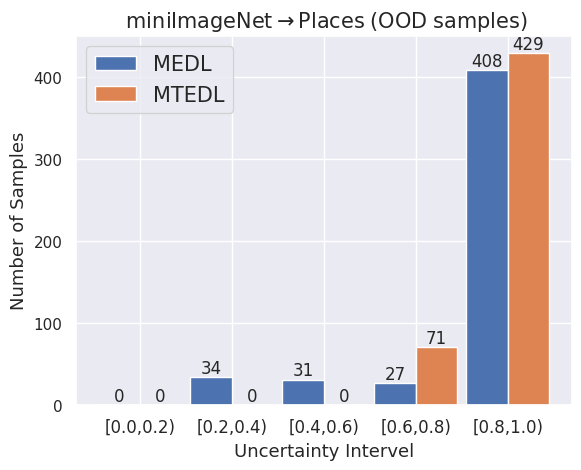

Here is the Python script that generated this plot:
import numpy as np
from matplotlib import pyplot as plt
import seaborn as sns
sns.set(color_codes=True)
plt.figure(figsize=(9, 6))
fig, ax = plt.subplots(dpi=1000)  # fig表示整张图片，ax表示图片中的各个图表
n = 5
X = np.arange(n) + 1.0
width = 0.45
# X是1,2,3,4,5,6,7,8,柱的个数
# numpy.random.uniform(low=0.0, high=1.0, size=None), normal
# uniform均匀分布的随机数，normal是正态分布的随机数，0.5-1均匀分布的数，一共有n个
MEDL = [0,34,31,27,408]
MTEDL = [0,0,0,71,429]
plt.bar(X - width / 2, MEDL, width=width, label="MEDL")
# width:柱的宽度
plt.bar(X + width / 2, MTEDL, width=width,label="MTEDL")
uncertainty_intervel = ['[0.0,0.2)','[0.2,0.4)','[0.4,0.6)','[0.6,0.8)','[0.8,1.0)']
index = np.arange(len(uncertainty_intervel))
# 水平柱状图plt.barh，属性中宽度width变成了高度height
# 打两组数据时用+
# facecolor柱状图里填充的颜色
# edgecolor是边框的颜色
# 想把一组数据打到下边，在数据前使用负号
# plt.bar(X, -Y2, width=width, facecolor='#ff9999', edgecolor='white')
# 给图加text
for x, y in zip(X, MEDL):
    plt.text(x - width / 2, y + 0.05, y, ha='center', va='bottom')

for x, y in zip(X, MTEDL):
    plt.text(x + width / 2, y + 0.05,  y, ha='center', va='bottom')
plt.xticks(index+1, uncertainty_intervel,fontsize=12)
plt.legend(fontsize=15)
ax.set_xlabel("Uncertainty Intervel", fontsize=13)  # 横坐标标签
ax.set_ylabel("Number of Samples", fontsize=13)  # 纵坐标标签
plt.title(r'${\rm\;miniImageNet\rightarrow Places\;(OOD\;samples)}$',fontsize=15)
plt.show()